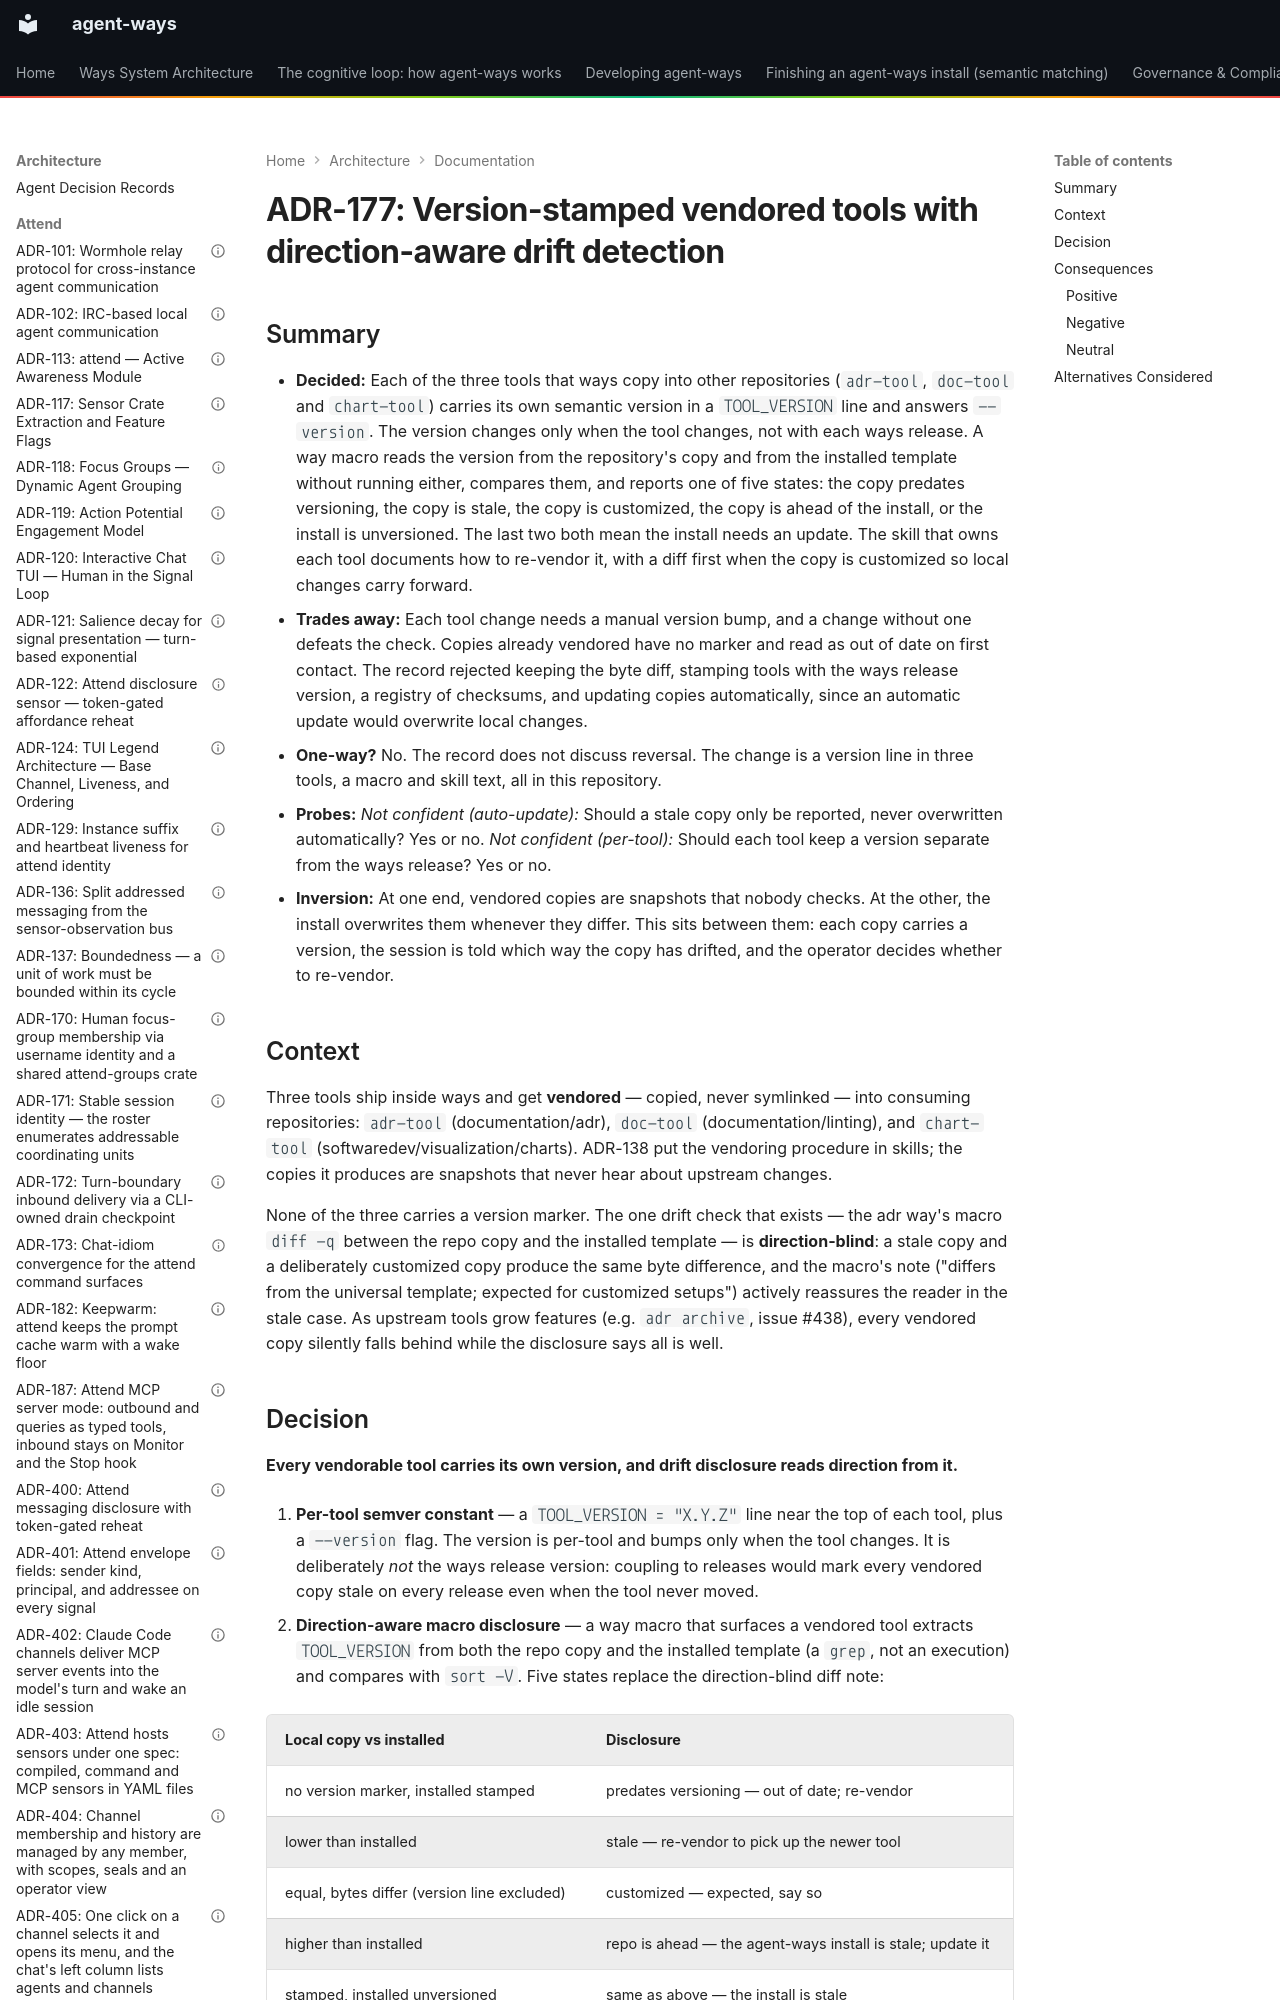

repository: aaronsb/agent-ways · page: architecture/documentation/ADR-177-version-stamped-vendored-tools-with-direction-aware-drift-detection/index.html · generator: mkdocs

---
contract: adr/v1
kind: decision
verb: change
capability:
  - adr
  - docs
  - disclosure
basis:
  - evidence: 'the adr way''s macro diff -q is direction-blind: a stale copy and a customized copy produce the same byte difference, and its note reassures in the stale case'
  - evidence: 'issue #438: vendored copies fall behind upstream tool features such as adr archive'
  - precedent: ADR-138
agent:
  name: Claude
  model: unrecorded
status: accepted
date: 2026-08-06
deciders:
  - aaronsb
  - claude
related:
  - 138
imported:
  from: docs/architecture/system/ADR-177-version-stamped-vendored-tools-with-direction-aware-drift-detection.md
  format: v0
  status: Accepted
---

# ADR-177: Version-stamped vendored tools with direction-aware drift detection
